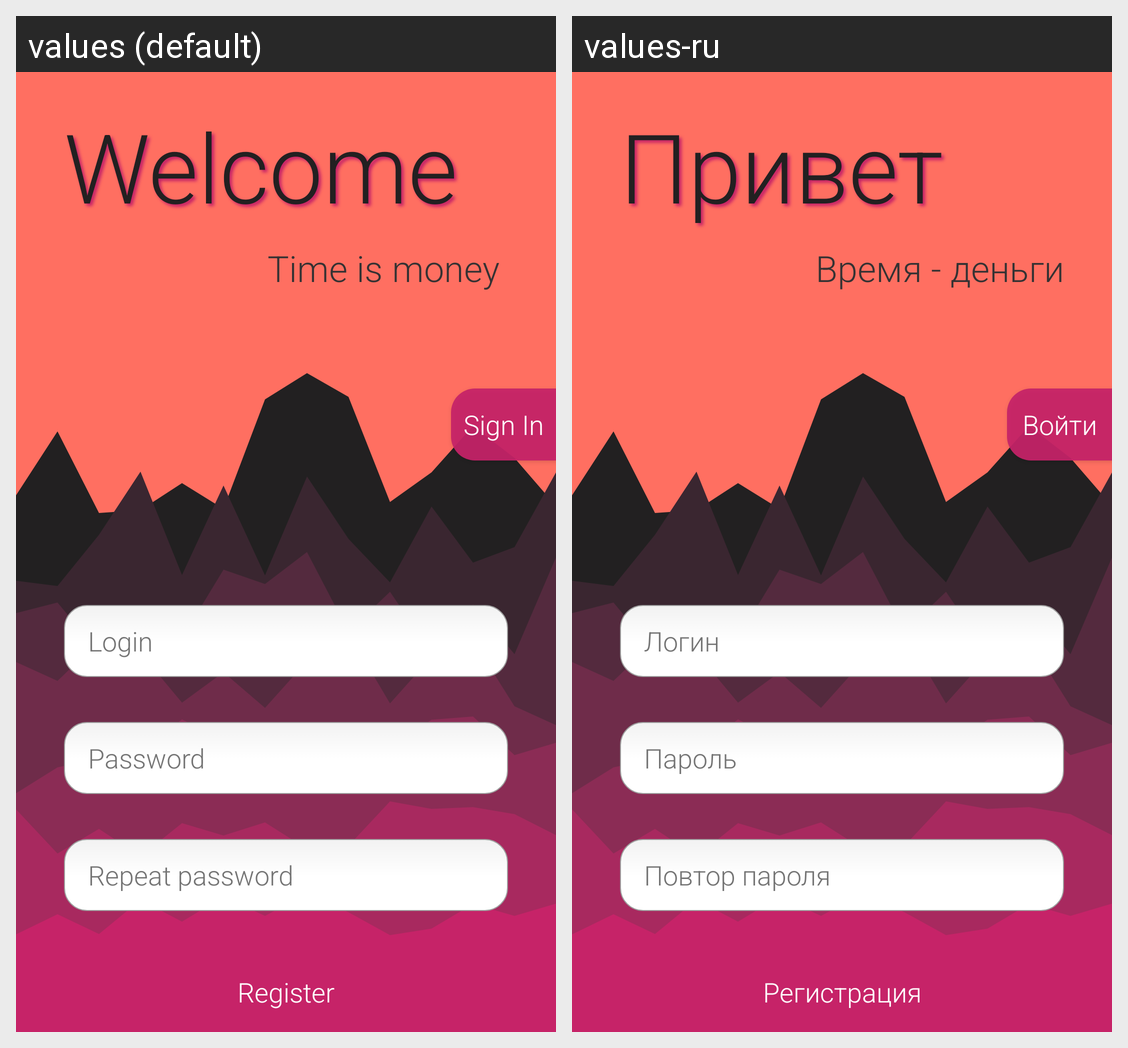

Translations of the strings shown on this Android screen, per locale in the grid:
Android screen res/layout/fragment_register.xml rendered under 2 locales, left to right: values (default), values-ru. Device: Nexus 5 (rendered at 1080×1920; each locale shown at half size, 540×960, under a caption strip naming it); theme Theme.MyApplication.
Strings drawn on this screen, with the default value and each locale's value (text and hints the layout hard-codes, and strings that could not be matched under every locale, appear in the picture but are not listed):

welcome
  values: Welcome
  values-ru: Привет

login_hint
  values: Login
  values-ru: Логин

password_hint
  values: Password
  values-ru: Пароль

repeat_password_hint
  values: Repeat password
  values-ru: Повтор пароля

register_button
  values: Register
  values-ru: Регистрация

Login_form_subtitle
  values: Time is money
  values-ru: Время - деньги

login_form_button
  values: Sign In
  values-ru: Войти
